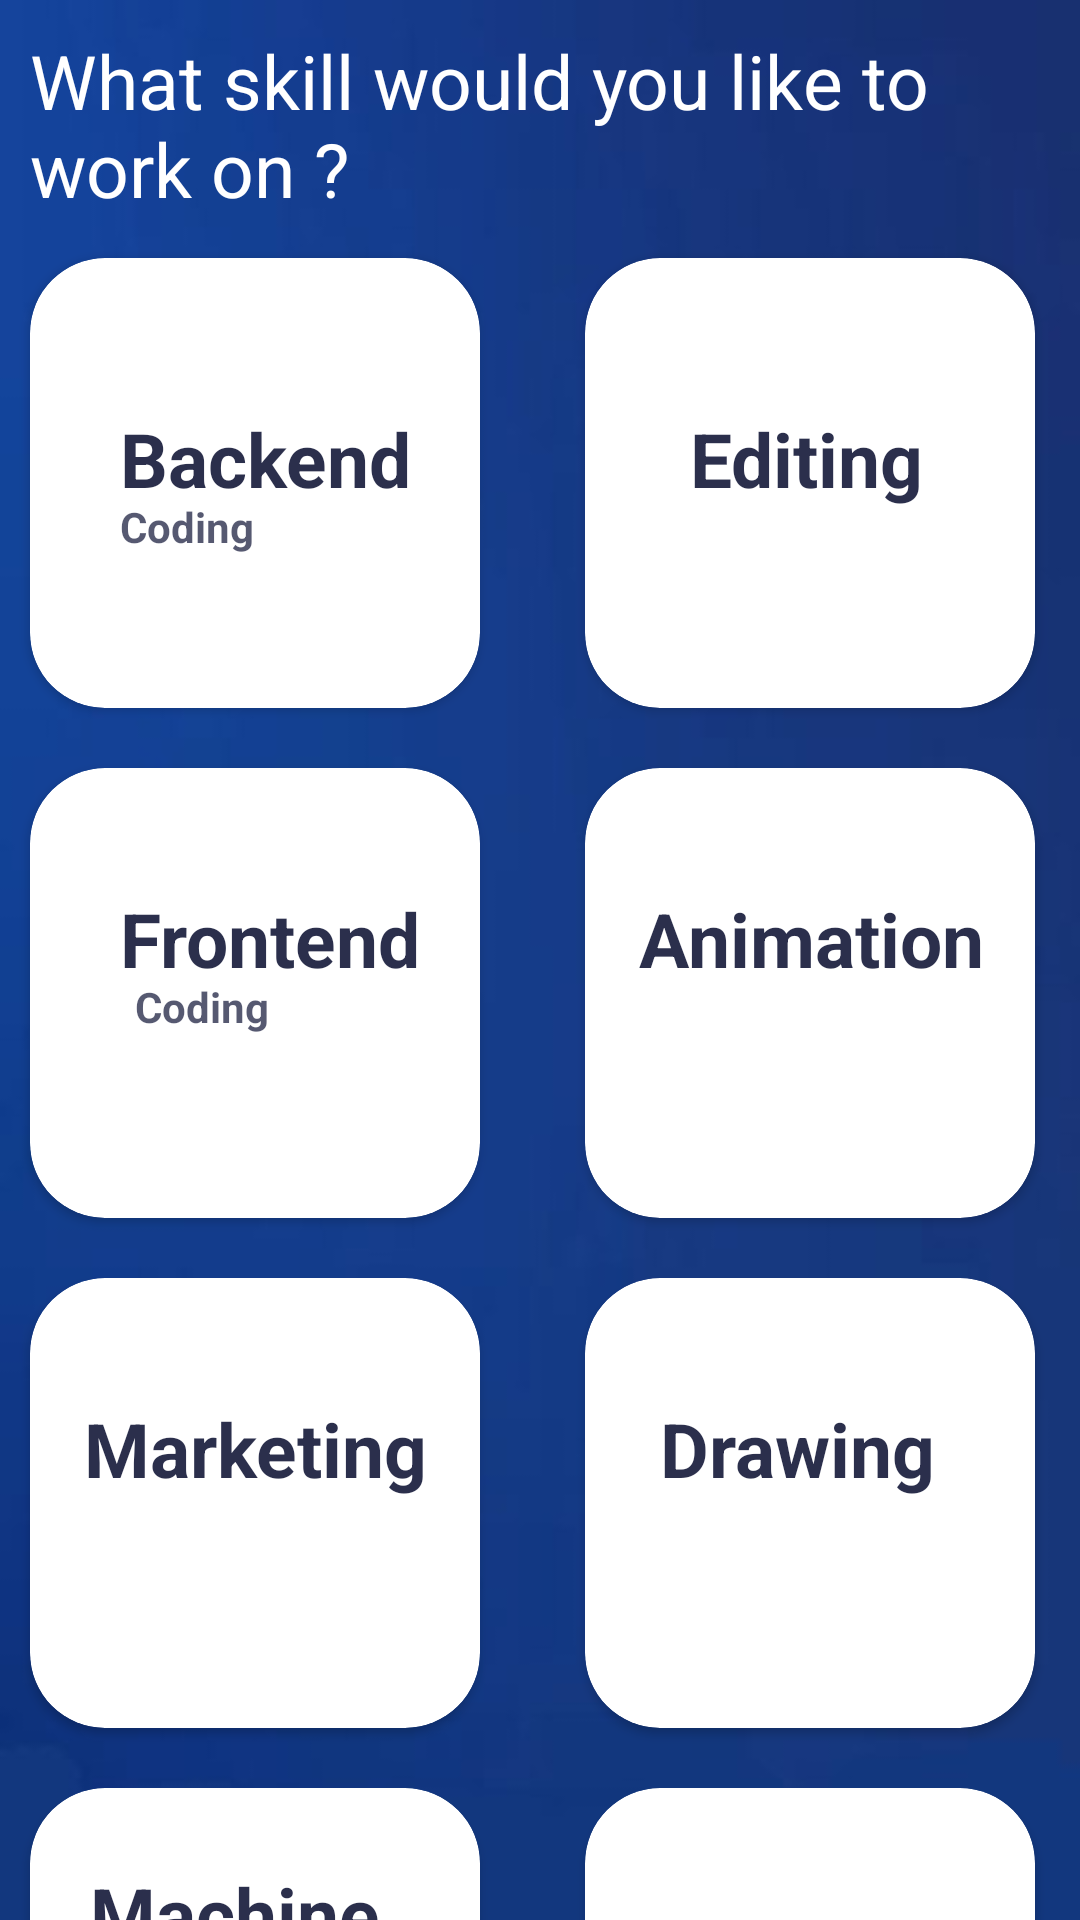

This screen was rendered from an Android layout file. Write that file and the resources it references.
<!-- AndroidManifest.xml: application theme AppTheme -->
<!-- res/layout/skills.xml -->
<?xml version="1.0" encoding="utf-8"?>
<LinearLayout xmlns:android="http://schemas.android.com/apk/res/android"
    android:layout_width="match_parent"
    xmlns:tools="http://schemas.android.com/tools"
    android:layout_height="match_parent"
    xmlns:app="http://schemas.android.com/apk/res-auto"
    android:background="@drawable/bg_choose"
    android:orientation="vertical"
    tools:context=".match.Skills">
    <TextView
        android:id="@+id/chooseTv"
        android:padding="10dp"
        android:layout_width="wrap_content"
        android:layout_height="wrap_content"
        android:text="What skill would you like to work on ?"
        android:textColor="@color/white"
        android:textSize="25dp"/>

    <LinearLayout
        android:layout_width="match_parent"
        android:layout_height="match_parent"
        android:orientation="horizontal">
        <LinearLayout
            android:layout_width="wrap_content"
            android:layout_height="match_parent"
            android:orientation="vertical">
            <androidx.cardview.widget.CardView
               android:id="@+id/BackendIV"
                android:layout_marginTop="3dp"

                android:clickable="true"
                android:layout_width="150dp"
                android:layout_height="150dp"

                android:layout_marginLeft="10dp"
                android:layout_marginRight="5dp"
                app:cardCornerRadius="25dp">
            <TextView
                android:layout_width="wrap_content"
                android:layout_height="wrap_content"
                android:text="Backend"
                android:textSize="25dp"
                android:textColor="#d703082b"
                android:textStyle="bold"
                android:layout_marginLeft="30dp"
                android:layout_marginTop="50dp"/>
                <TextView
                    android:layout_width="wrap_content"
                    android:layout_height="wrap_content"
                    android:text="Coding"
                    android:textSize="14dp"
                    android:textColor="#ab03082b"
                    android:textStyle="bold"
                    android:layout_marginLeft="30dp"
                    android:layout_marginTop="80dp"/>
            </androidx.cardview.widget.CardView>
            <androidx.cardview.widget.CardView
                android:id="@+id/FrontendIv"

                android:layout_marginTop="20dp"
                android:clickable="true"
                android:layout_width="150dp"
                android:layout_height="150dp"
                android:background="@color/white"
                android:layout_marginLeft="10dp"
                android:layout_marginRight="5dp"
                app:cardCornerRadius="25dp">

                <TextView
                    android:layout_width="wrap_content"
                    android:layout_height="wrap_content"
                    android:text="Frontend"
                    android:textSize="25dp"
                    android:textColor="#d703082b"
                    android:textStyle="bold"
                    android:layout_marginLeft="30dp"
                    android:layout_marginTop="40dp"/>
                <TextView
                    android:layout_width="wrap_content"
                    android:layout_height="wrap_content"
                    android:text="Coding"
                    android:textSize="14dp"
                    android:textColor="#ab03082b"
                    android:textStyle="bold"
                    android:layout_marginLeft="35dp"
                    android:layout_marginTop="70dp"/>
            </androidx.cardview.widget.CardView>
            <androidx.cardview.widget.CardView

                android:id="@+id/MarketingIV"
                android:layout_marginTop="20dp"
                android:clickable="true"
                android:layout_width="150dp"
                android:layout_height="150dp"
                android:background="@color/white"
                android:layout_marginLeft="10dp"
                android:layout_marginRight="5dp"
                app:cardCornerRadius="25dp">

                <TextView

                    android:layout_width="match_parent"
                    android:layout_height="match_parent"
                    android:text="Marketing"
                    android:textColor="#d703082b"
                    android:textAlignment="center"
                    android:layout_marginTop="40dp"
                    android:textSize="25dp"
                    android:textStyle="bold" />
            </androidx.cardview.widget.CardView>
            <androidx.cardview.widget.CardView

                android:id="@+id/MachineLearningIV"
                android:layout_marginTop="20dp"
                android:clickable="true"
                android:layout_width="150dp"
                android:layout_height="150dp"
                android:background="@color/white"
                android:layout_marginLeft="10dp"
                android:layout_marginRight="5dp"
                app:cardCornerRadius="25dp">

                <TextView
                    android:id="@+id/MachineLearning"
                    android:layout_width="wrap_content"
                    android:layout_height="wrap_content"

                    android:layout_marginLeft="20dp"
                    android:layout_marginTop="25dp"
                    android:text="Machine Learning"
                    android:textColor="#d703082b"
                    android:textSize="25dp"
                    android:textStyle="bold" />
            </androidx.cardview.widget.CardView>
        </LinearLayout>
        <LinearLayout
            android:layout_width="wrap_content"
            android:layout_height="match_parent"
            android:orientation="vertical">
        <androidx.cardview.widget.CardView
            android:id="@+id/EditingIv"

            android:layout_marginTop="3dp"
            android:clickable="true"
            android:layout_width="150dp"
            android:layout_height="150dp"
            android:background="@color/white"
            android:layout_marginLeft="30dp"
            android:layout_marginRight="5dp"
            app:cardCornerRadius="25dp">

            <TextView
                android:id="@+id/EditingTv"
                android:layout_width="wrap_content"
                android:layout_height="wrap_content"
                android:layout_marginLeft="35dp"
                android:layout_marginTop="50dp"
                android:text="Editing"
                android:textColor="#d703082b"
                android:textSize="25dp"
                android:textStyle="bold" />
        </androidx.cardview.widget.CardView>

            <androidx.cardview.widget.CardView
                android:id="@+id/AnimationIV"
                android:layout_marginTop="20dp"

                android:clickable="true"
                android:layout_width="150dp"
                android:layout_height="150dp"
                android:background="@color/white"
                android:layout_marginLeft="30dp"
                android:layout_marginRight="5dp"
                app:cardCornerRadius="25dp">

                <TextView
                    android:id="@+id/AnimationTv"
                    android:layout_width="wrap_content"
                    android:layout_height="wrap_content"
                    android:layout_marginTop="40dp"
                    android:layout_marginStart="18dp"
                    android:text="Animation"
                    android:textColor="#d703082b"
                    android:textSize="25dp"
                    android:textStyle="bold" />
            </androidx.cardview.widget.CardView>
        <androidx.cardview.widget.CardView

            android:id="@+id/DrawingIv"
            android:layout_marginTop="20dp"
            android:clickable="true"
            android:layout_width="150dp"
            android:layout_height="150dp"
            android:background="@color/white"
            android:layout_marginLeft="30dp"
            android:layout_marginRight="5dp"
            app:cardCornerRadius="25dp">

            <TextView
                android:id="@+id/drawing"
                android:layout_width="wrap_content"
                android:layout_height="wrap_content"
                android:layout_marginTop="40dp"
                android:layout_marginStart="25dp"
                android:text="Drawing"
                android:textColor="#d703082b"
                android:textSize="25dp"
                android:textStyle="bold" />
        </androidx.cardview.widget.CardView>
            <androidx.cardview.widget.CardView

                android:id="@+id/WritingIv"
                android:layout_marginTop="20dp"
                android:clickable="true"
                android:layout_width="150dp"
                android:layout_height="150dp"
                android:background="@color/white"
                android:layout_marginLeft="30dp"
                android:layout_marginRight="5dp"
                app:cardCornerRadius="25dp">

                <TextView
                    android:id="@+id/Writing"
                    android:layout_width="wrap_content"
                    android:layout_height="wrap_content"
                    android:layout_marginTop="40dp"
                    android:layout_marginStart="25dp"
                    android:text="Writing"
                    android:textColor="#d703082b"
                    android:textSize="25dp"
                    android:textStyle="bold" />
            </androidx.cardview.widget.CardView>
    </LinearLayout>
    </LinearLayout>

</LinearLayout>
<!-- resources referenced by this layout -->
<resources>
  <color name="white">#FFFFFFFF</color>
  <!-- drawable bg_choose: jpg bitmap (drawable, 5821 bytes) -->
  <style name="AppTheme" parent="ThemeOverlay.AppCompat.Light">
          <item name="colorPrimary">@color/colorPrimary</item>
          <item name="colorPrimaryDark">@color/colorPrimaryDark</item>
          <item name="colorAccent">@color/colorAccent</item>
  
      </style>
  <color name="colorPrimary">#000000</color>
  <color name="colorPrimaryDark">#FF9800</color>
  <color name="colorAccent">#F2F2F2</color>
</resources>
